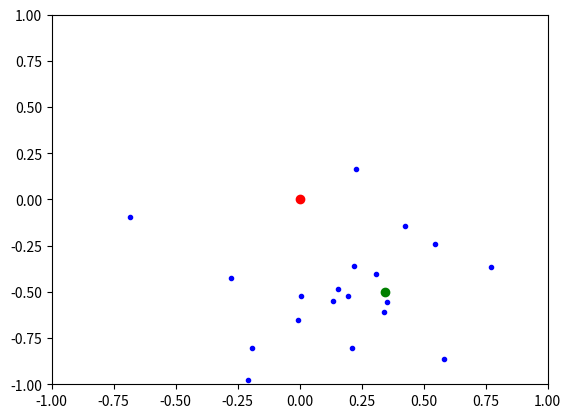

Reproduce this figure in Python.
# [redacted]
import numpy as np
import matplotlib.pyplot as plt

nParticles = 20
iterations = 1000
c1 = 0.01
c2 = 0.01

x1 = np.random.rand(nParticles)
x1pl = x1
xlpg = 0
vx1 = np.zeros(nParticles)

x2 = np.random.rand(nParticles)
x2pl = x2
x2pg = 0
vx2 = np.zeros(nParticles)

x3 = np.random.rand(nParticles)
x3pl = x1
x3pg = 0
vx3 = np.zeros(nParticles)

fpl = 1000000 * np.ones(nParticles)
fpg = 1000000

for k in range(iterations):
  fp = x1 ** 2 - 2 * x1 + 1 - 10 * np.cos(x1 - 1) + x2 ** 2 + x2 \
       + 0.25 - 10 * np.cos(x1 + 0.5) + x3 ** 2 - 10 * np.cos(x3)
  index = np.argmin(fp);
  if fp[index] < fpg:
    x1pg = x1[index]
    x2pg = x2[index]
    x3pg = x3[index]
    fpg = fp[index]

  for ind in range(nParticles):
    if fp[ind] < fpl[ind]:
      x1pl[ind] = x1[ind]
      x2pl[ind] = x2[ind]
      x3pl[ind] = x3[ind]
      fpl[ind] = fp[ind]

  vx1 = vx1 + c1 * np.random.rand(nParticles) * (x1pg - x1) \
          + c2 * np.random.rand(nParticles) * (x1pl - x1)
  x1 = x1 + vx1

  vx2 = vx2 + c1 * np.random.rand(nParticles) * (x2pg - x2) \
          + c2 * np.random.rand(nParticles) * (x2pl - x2)
  x2 = x2 + vx2

  vx3 = vx3 + c1 * np.random.rand(nParticles) * (x3pg - x3) \
          + c2 * np.random.rand(nParticles) * (x3pl - x3)
  x3 = x3 + vx3

plt.figure(1)
plt.axis([-1, 1, -1, 1])
plt.plot(x1, x2, 'b.', x1pg, x2pg, 'go', 0, 0, 'ro')
plt.show()
print('resultados: X1=%.4f, X2=%.4f, X3=%.4f, fp=%.4f' % (x1pg, x2pg, x3pg, fpg));

# resultados: X1=0.3410, X2=-0.4864, X3=0.0021, fp=-24.1387
